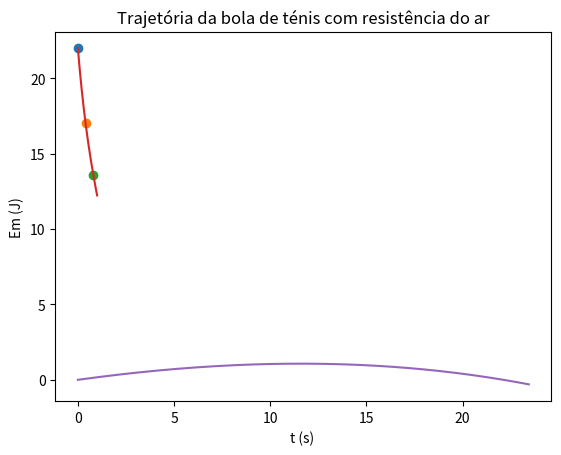

Reproduce this figure in Python.
#!/usr/bin/env python3
# -*- coding: utf-8 -*-
"""
Created on Thu Mar 31 18:26:38 2022

[redacted]
"""

import numpy as np
import matplotlib.pyplot as plt


#aceleração gravítica
g =9.8
alpha = np.radians(10) #degrees

#Tmpo inicial e final
ti =0
tf=1
dt = 0.001
n = int((tf-ti) / dt)
m= 0.057

r = 0.067/2
A = np.pi* (r**2) #porque é a área do círculo

c= 0.5*A*1.225*r / m


#velocidade inicial
v0 =100 / 3.6 # para coonverter para m/s
VT = 100 /3.6 # em m/s
#Arrays precisam ser todos definidos
t = np.linspace(ti, tf, n)

v = np.empty(n)
vx = np.empty(n)
ax = np.empty(n)
x = np.empty(n)

vy= np.empty(n)
ay = np.empty(n)
y = np.empty(n)
Em = np.empty(n)


vx[0] = v0*np.cos(alpha)
vy[0] = v0*np.sin(alpha)

v= np.empty(n)



omega_z =100
x[0] = 0
y[0] = 0


D =g/(VT**2)
floor = np.zeros(t.size)
#Preencher o vetor v
for i in range(n-1):
    v[i] = np.sqrt((vx[i]**2) + (vy[i]**2)) 
    ax[i] = -D * abs(v[i]) * vx[i]
    ay[i] = -D * abs(v[i]) * vy[i] -g

    vx[i+1] = vx[i] +ax[i]*dt 
    vy[i+1] = vy[i] + ay[i]*dt 
    
    x[i+1] = x[i] + vx[i]*dt
    y[i+1] = y[i] + vy[i]*dt
    Em[i] = 0.5*m* v[i]**2 + m*g* y[i]
    
v[n-1] = np.sqrt((vx[n-1]**2) + (vy[n-1]**2))    
Em[n-1] =  0.5*m* v[n-1]**2 + m*g* y[n-1]  

for i in range(n-1):
    if (i==0):
        print("t[{:0.2f}] = {:0.2f} Em[{:0.2f}] = {:0.2f}".format(i,t[i], i, Em[i]))
        plt.plot(t[i],Em[i], "o", label="t=0")
    if (t[i] < 0.4 < t[i+1]):
        print("t[{:0.2f}] = {:0.2f} Em[{:0.2f}] = {:0.2f}".format(i,t[i], i, Em[i]))
        plt.plot(t[i],Em[i], "o", label="t=0.4")
    if (t[i] < 0.8 < t[i+1]):
        print("t[{:0.2f}] = {:0.2f} Em[{:0.2f}] = {:0.2f}".format(i,t[i], i, Em[i]))
        plt.plot(t[i],Em[i], "o", label="t=0.8")

plt.plot(t,Em)
plt.xlabel("t (s) ")
plt.ylabel("Em (J)")
plt.title("Energia Mecânica (t)")
plt.grid()
plt.show()

plt.plot(x,y)
plt.xlabel("t (s) ")
plt.ylabel("Em (J)")
plt.title("Trajetória da bola de ténis com resistência do ar")
plt.grid()



